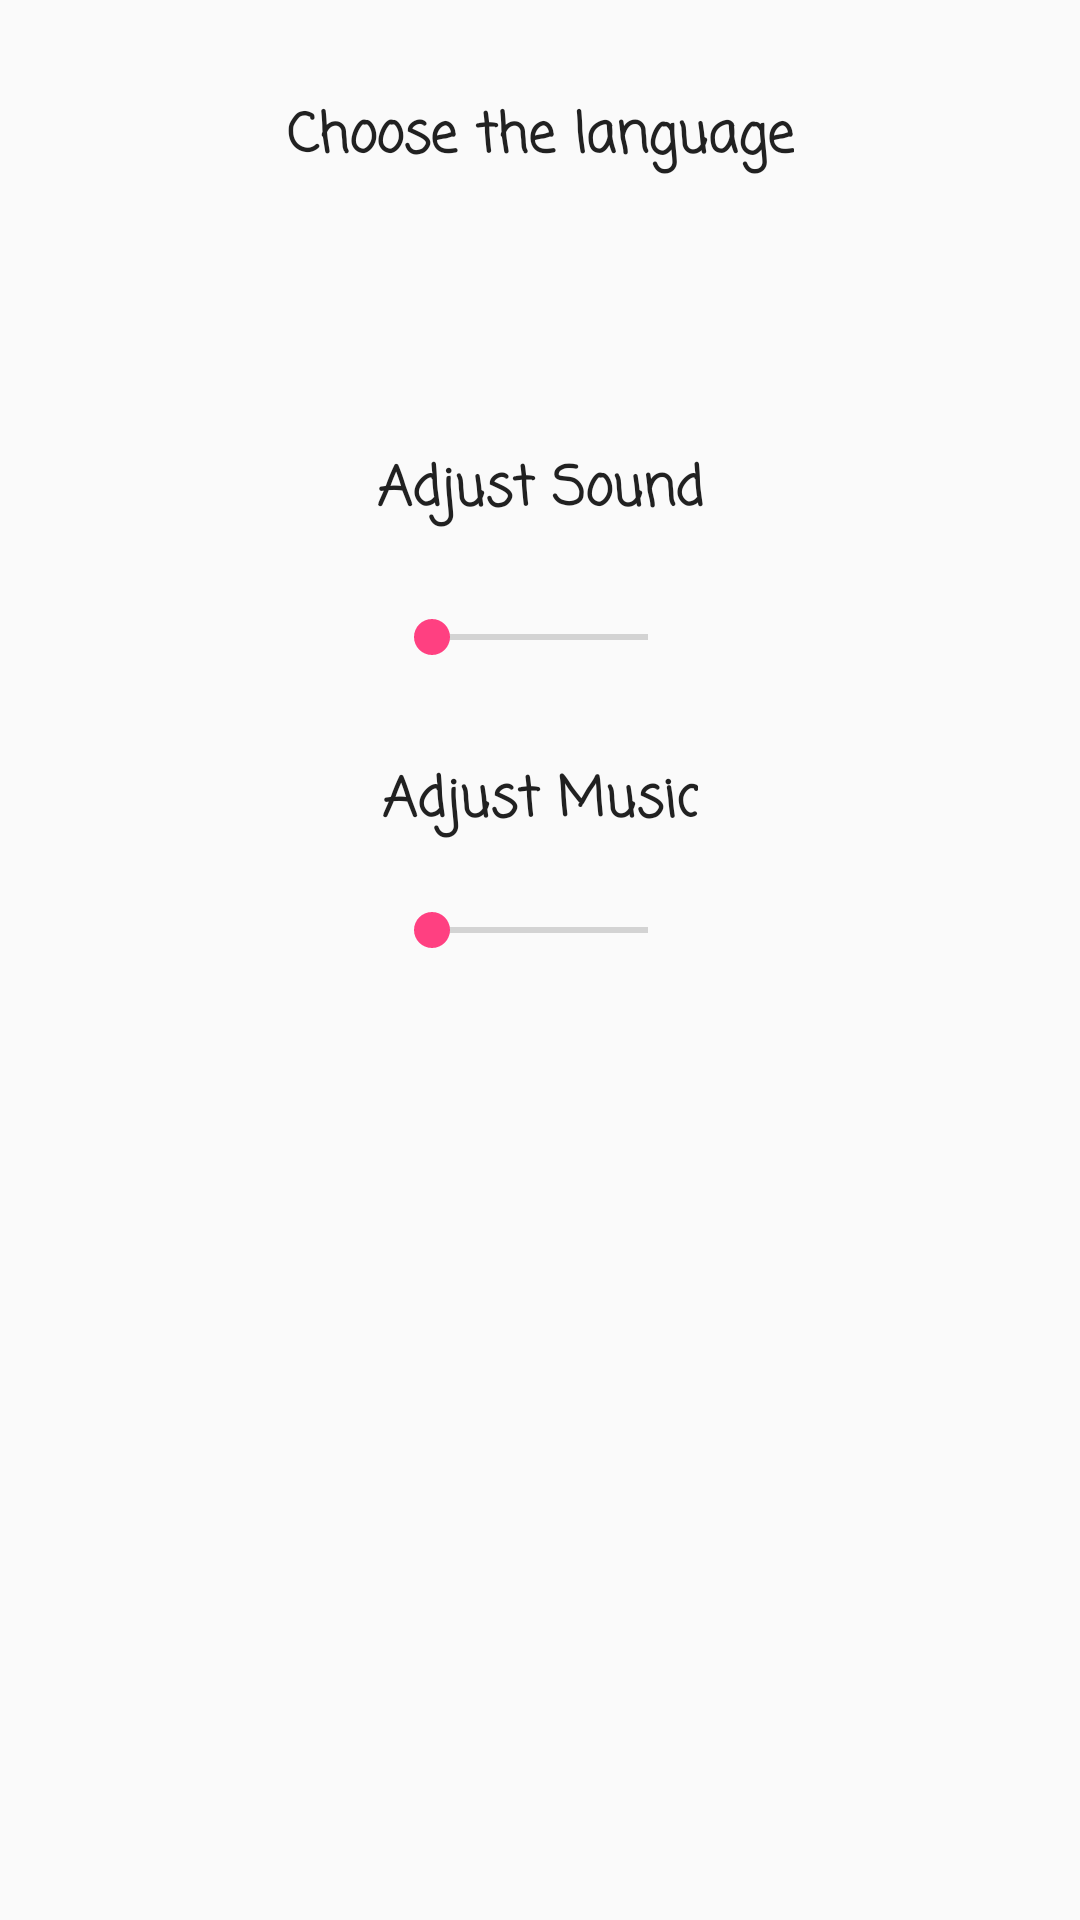

Android layout source for this screen:
<!-- AndroidManifest.xml: application theme AppTheme -->
<!-- res/layout/activity_settings.xml -->
<?xml version="1.0" encoding="utf-8"?>
<androidx.constraintlayout.widget.ConstraintLayout xmlns:android="http://schemas.android.com/apk/res/android"
    xmlns:app="http://schemas.android.com/apk/res-auto"
    xmlns:tools="http://schemas.android.com/tools"
    android:id="@+id/mainLayout"
    android:layout_width="match_parent"
    android:layout_height="match_parent"
    tools:context="com.android.houbenz.lifesimulator.com.example.android.lifesimulator.SettingsActivity">

    <TextView
        android:id="@+id/LangTitle"
        android:layout_width="wrap_content"
        android:layout_height="wrap_content"
        android:layout_marginTop="32dp"
        android:fontFamily="casual"
        android:text="@string/langTtile"
        android:textAppearance="@style/TextAppearance.AppCompat.Body1"
        android:textSize="18sp"
        android:textStyle="bold"
        app:layout_constraintLeft_toLeftOf="parent"
        app:layout_constraintRight_toRightOf="parent"
        app:layout_constraintTop_toTopOf="parent" />

    <LinearLayout
        android:id="@+id/langLinear"
        android:layout_width="0dp"
        android:layout_height="50dp"
        android:layout_marginEnd="128dp"
        android:layout_marginStart="128dp"
        android:layout_marginTop="24dp"
        android:orientation="horizontal"
        app:layout_constraintEnd_toEndOf="parent"
        app:layout_constraintStart_toStartOf="parent"
        app:layout_constraintTop_toBottomOf="@+id/LangTitle">

        <ImageView
            android:id="@+id/frenchImg"
            android:layout_width="wrap_content"
            android:layout_height="wrap_content"
            android:layout_weight="1"
            android:src="@drawable/flag_france" />

        <ImageView
            android:id="@+id/usaImg"
            android:layout_width="wrap_content"
            android:layout_height="wrap_content"
            android:layout_weight="1"
            android:src="@drawable/flag_usa" />


    </LinearLayout>

    <TextView
        android:id="@+id/soundTitle"
        android:layout_width="wrap_content"
        android:layout_height="wrap_content"
        android:layout_marginTop="16dp"
        android:fontFamily="casual"
        android:text="@string/adjustSound"
        android:textAppearance="@style/TextAppearance.AppCompat.Body1"
        android:textSize="18sp"
        android:textStyle="bold"
        app:layout_constraintLeft_toLeftOf="parent"
        app:layout_constraintRight_toRightOf="parent"
        app:layout_constraintTop_toBottomOf="@+id/langLinear" />

    <TextView
        android:id="@+id/musicTitle"
        android:layout_width="wrap_content"
        android:layout_height="wrap_content"
        android:layout_marginTop="32dp"
        android:fontFamily="casual"
        android:text="@string/adjustMusic"
        android:textAppearance="@style/TextAppearance.AppCompat.Body1"
        android:textSize="18sp"
        android:textStyle="bold"
        app:layout_constraintLeft_toLeftOf="parent"
        app:layout_constraintRight_toRightOf="parent"
        app:layout_constraintTop_toBottomOf="@+id/seekBarSound" />

    <SeekBar
        android:id="@+id/seekBarSound"
        android:layout_width="0dp"
        android:layout_height="wrap_content"
        android:layout_marginEnd="128dp"
        android:layout_marginStart="128dp"
        android:layout_marginTop="26dp"
        app:layout_constraintEnd_toEndOf="parent"
        app:layout_constraintHorizontal_bias="0.0"
        app:layout_constraintLeft_toLeftOf="parent"
        app:layout_constraintRight_toRightOf="parent"
        app:layout_constraintStart_toStartOf="parent"
        app:layout_constraintTop_toBottomOf="@+id/soundTitle" />

    <SeekBar
        android:id="@+id/seekBar2"
        android:layout_width="0dp"
        android:layout_height="wrap_content"
        android:layout_marginEnd="128dp"
        android:layout_marginStart="128dp"
        android:layout_marginTop="20dp"
        app:layout_constraintEnd_toEndOf="parent"
        app:layout_constraintStart_toStartOf="parent"
        app:layout_constraintTop_toBottomOf="@+id/musicTitle" />
</androidx.constraintlayout.widget.ConstraintLayout>
<!-- resources referenced by this layout -->
<resources>
  <string name="adjustMusic">Adjust Music</string>
  <string name="adjustSound">Adjust Sound</string>
  <string name="langTtile">Choose the language</string>
  <style name="AppTheme" parent="Theme.AppCompat.Light.NoActionBar">
          
          <item name="colorPrimary">@color/colorPrimary</item>
          <item name="colorPrimaryDark">@color/colorPrimaryDark</item>
          <item name="colorAccent">@color/colorAccent</item>
      </style>
  <color name="colorPrimary">#3F51B5</color>
  <color name="colorPrimaryDark">#303F9F</color>
  <color name="colorAccent">#FF4081</color>
</resources>
